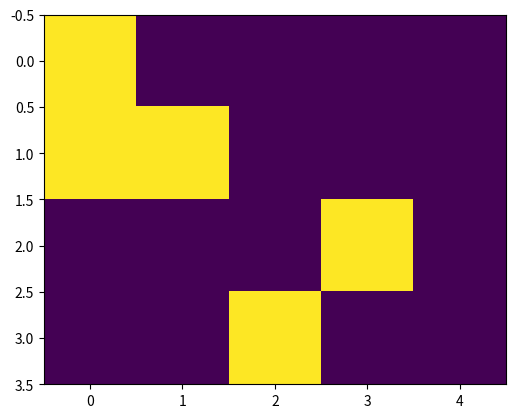

The script that saved this image:
# coding:utf-8

def f1_score(label, pred):
    tp, fp, fn = 0, 0, 0
    for l, p in zip(label, pred):
        l, p = set(l), set(p)
        tp += len(l & p)
        fp += len(p - l)
        fn += len(l - p)
    prec = float(tp) / (tp + fp) if (tp + fp) > 0 else 0.
    reca = float(tp) / (tp + fn) if (tp + fp) > 0 else 0.
    f1sc = (2 * prec * reca) / (prec + reca) if (prec + reca) > 0 else 0.
    return f1sc


if __name__ == '__main__':
    import numpy as np
    import matplotlib.pyplot as plt
    a = [
        [1, 0, 2, 2, 0],
        [1, 1, 0, 2, 4],
        [3, 0, 0, 1, 4],
        [3, 0, 1, 4, 0]
    ]
    a = np.array(a)
    b = a == 1
    plt.imshow(b)
    plt.show()
    # print(b)

